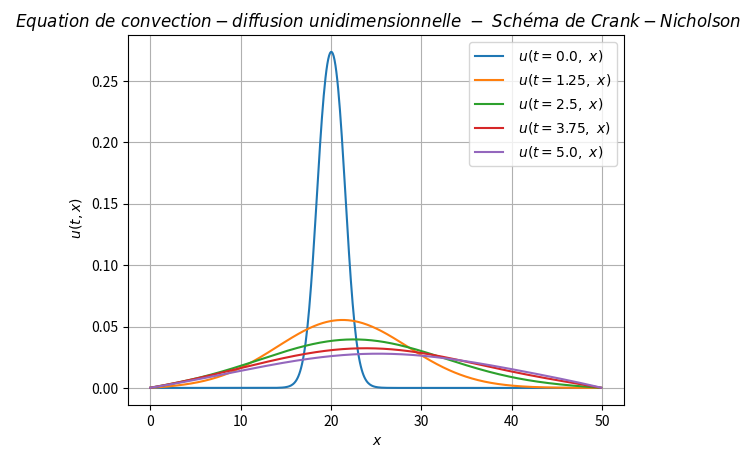

Reproduce this figure in Python.
##Question 6 - schéma de Crank-Nicholson - équation de convection-diffusion

from math import *
import numpy as np
import numpy.linalg as alg
from matplotlib.pyplot import*
from matplotlib import animation


##Initialisation des paramètres
global x0, s
x0 = 20
s = 1
def f(x) :
    return((s*sqrt(2*pi))**(-1)*exp(-(x-x0)**2/(2*s**2)))

global L, T, V, nu, dx, dt
L=50
T=5
V=1
nu=1
dx=0.1
dt=0.025

Nx=floor(L/dx)
Nt=floor(T/dt)

U=np.zeros((Nx,1))
for j in range(Nx):
    U[j]=f(j*dx)
    
X=np.zeros((Nx,1))
for j in range(Nx):
    X[j]=j*dx

legend_plot=[] #tableau servant à mettre une légende sur le graphe


## Définition des matrices B = I_N + K_c - A et C = I_N - K_c + A tq U_{n+1} = inv(B)*C*U_{n} = D*U_{n}
Kc=np.zeros((Nx,Nx))
Kc[0][1]=1
Kc[Nx-1][Nx-2]=-1
for j in range(1,Nx-1):
    Kc[j][j-1]=-1
    Kc[j][j+1]=1
    
A=np.zeros((Nx,Nx))
A[0][0]=-2
A[0][1]=1
for j in range(1,Nx-1):
    A[j][j-1]=1
    A[j][j]=-2
    A[j][j+1]=1
A[Nx-1][Nx-1]=-2
A[Nx-1][Nx-2]=1

B = np.eye(Nx)+V*dt/(4*dx)*Kc-nu*dt/2/(2*(dx)**2*dt)*A
C = np.eye(Nx)-V*dt/(4*dx)*Kc+nu*dt/2/(2*(dx)**2*dt)*A
D = np.dot(alg.inv(B),C)

## Mise en oeuvre de la résolution

for i in range(Nt+1):
    U=np.dot(D,U)
    if i%50==0 :
        plot(X,U)
        legend_plot+=["$\ u(t="+str(round(i*dt,2))+",\ x) $"]
        

grid()
title("$\ Equation\ de\ convection-diffusion\ unidimensionnelle\ -\ Schéma\ de\ Crank-Nicholson$")
xlabel("$\ x $")
ylabel("$\ u(t,x) $")
legend(legend_plot, loc="best")

show()
